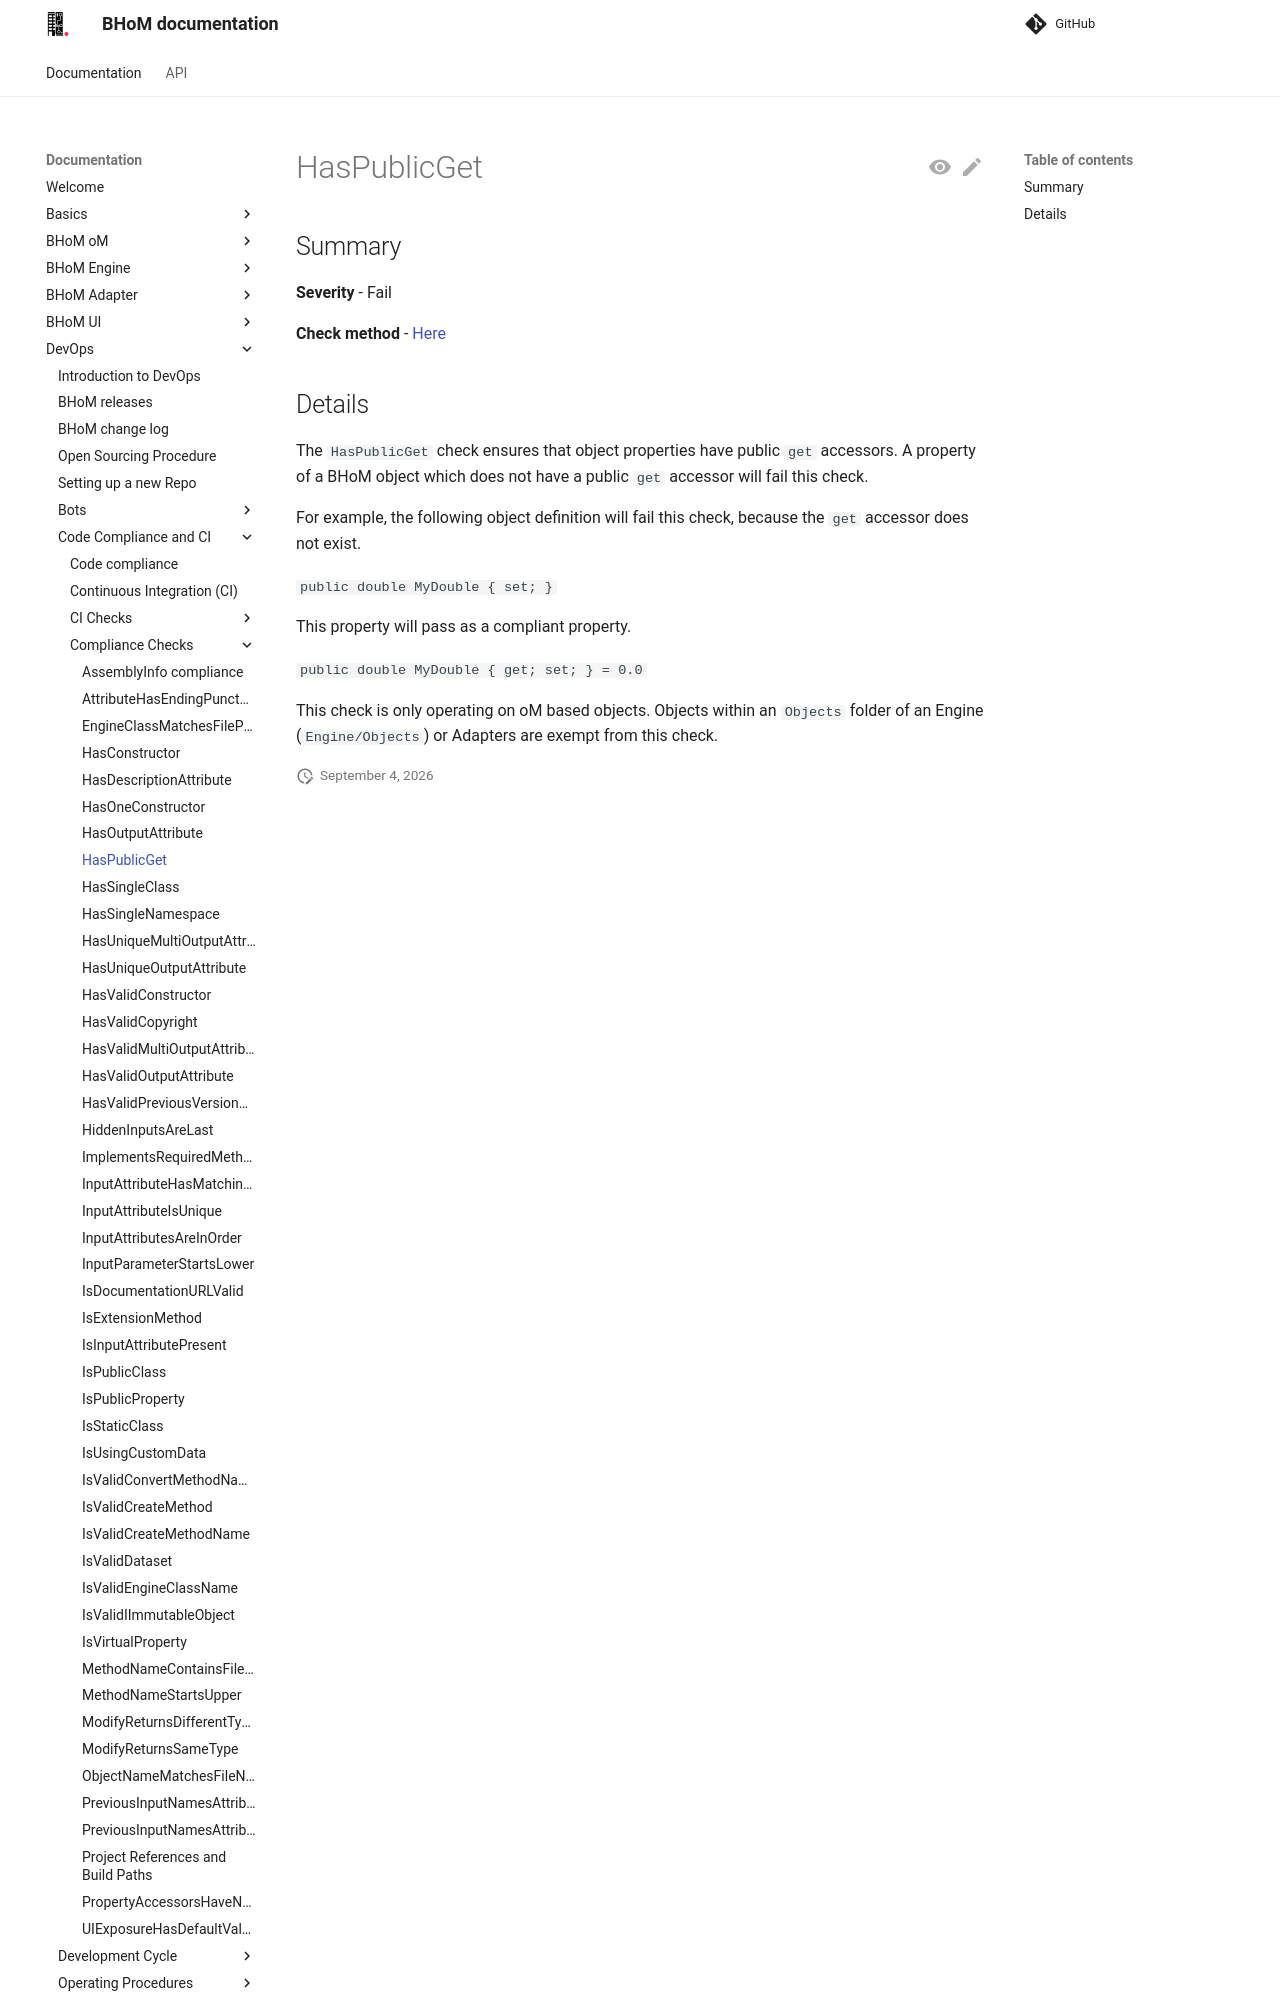

repository: BHoM/documentation · page: DevOps/Code Compliance and CI/Compliance Checks/HasPublicGet/index.html · generator: mkdocs

## Summary

**Severity** - Fail

**Check method** - [Here](https://github.com/BHoM/Test_Toolkit/blob/master/CodeComplianceTest_Engine/Query/Checks/HasPublicGet.cs)

## Details

The `HasPublicGet` check ensures that object properties have public `get` accessors. A property of a BHoM object which does not have a public `get` accessor will fail this check.

For example, the following object definition will fail this check, because the `get` accessor does not exist.

`public double MyDouble { set; }`

This property will pass as a compliant property.

`public double MyDouble { get; set; } = 0.0`
